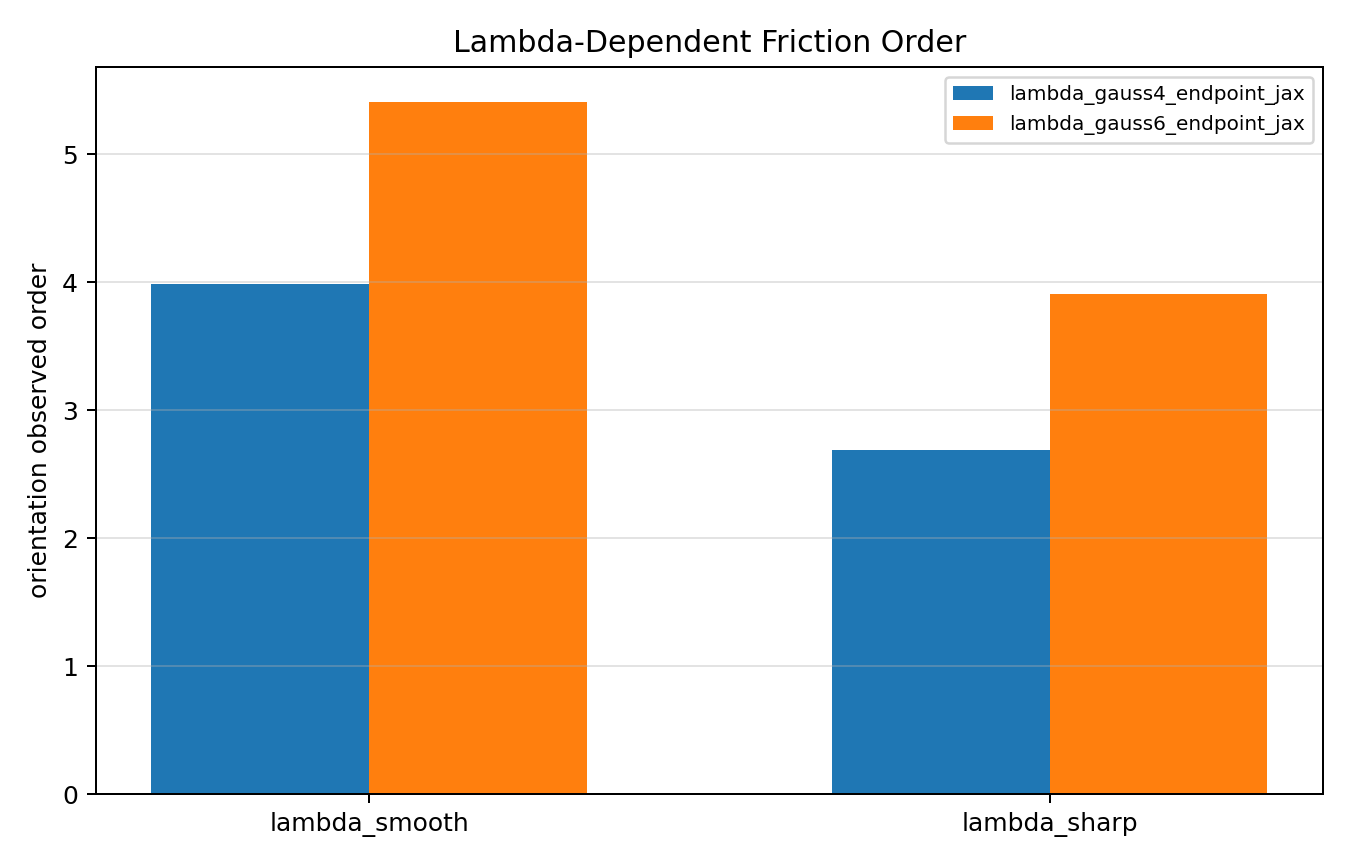

Values plotted in this chart, from the file beside it:
case, method, h, steps, orientation_error_rad, omega_l2_error, runtime_sec, total_newton_iterations, max_endpoint_constraint_norm, max_endpoint_velocity_constraint_norm, max_stage_torque_residual_norm, max_lambda_norm, max_stage_friction_power, min_stage_friction_power, final_energy_relative_change, max_step_energy_increase
lambda_smooth, lambda_gauss4_endpoint_jax, 0.1, 10, 4.1125720728066702e-05, 1.3698716640604355e-04, 1.10588866e+00, 40, 2.7894008272968645e-16, 5.9787339602818165e-16, 5.2322756973878661e-15, 5.7036737414877130e+01, -2.2283343767173561e-02, -3.9912195429576075e-01, -9.5139331918892081e-03, 0.0000000000000000e+00
lambda_smooth, lambda_gauss4_endpoint_jax, 0.05, 20, 2.6006086543129693e-06, 8.7875155544699250e-06, 1.78995301e-01, 80, 1.5700924586837752e-16, 4.8710837515742581e-16, 9.7227993331544791e-15, 5.7139752995391341e+01, -2.2338436759802509e-02, -3.9989675672500202e-01, -9.5144986197452271e-03, 0.0000000000000000e+00
lambda_smooth, lambda_gauss4_endpoint_jax, 0.025, 40, 1.6335139773127790e-07, 5.4748905734790677e-07, 3.15961998e-01, 120, 2.7894008272968645e-16, 2.2724665659685439e-15, 4.7682878848612986e-13, 5.7162575857980805e+01, -2.1860896806445353e-02, -3.9989399885028853e-01, -9.5145242400870109e-03, 0.0000000000000000e+00
lambda_smooth, lambda_gauss6_endpoint_jax, 0.1, 10, 7.8607911178624776e-08, 4.5825573163798818e-07, 1.17258013e-01, 40, 1.3597399555105182e-16, 2.8441001681421824e-16, 6.0998600352861258e-15, 5.7135932484996069e+01, -2.3800092344407879e-02, -3.9988730260100669e-01, -9.5145436508148936e-03, 0.0000000000000000e+00
lambda_smooth, lambda_gauss6_endpoint_jax, 0.05, 20, 5.8700262534050723e-09, 5.4729402535036852e-09, 2.39215163e-01, 80, 1.7772239894833365e-16, 4.6111025347562034e-16, 6.7146626180014229e-15, 5.7161667611019929e+01, -2.2002249839338569e-02, -3.9990231608811050e-01, -9.5145259163410545e-03, 0.0000000000000000e+00
lambda_smooth, lambda_gauss6_endpoint_jax, 0.025, 40, 4.3499822967138479e-11, 4.3750434754207543e-11, 3.77975724e-01, 120, 2.7894008272968645e-16, 2.4014588535873647e-15, 9.0671923834226571e-13, 5.7166916884545749e+01, -2.1888715288176156e-02, -3.9983852942818915e-01, -9.5145262095567337e-03, 0.0000000000000000e+00
lambda_sharp, lambda_gauss4_endpoint_jax, 0.1, 10, 4.3316692006717916e-05, 3.9068312552488412e-04, 8.73436740e-02, 40, 1.3877787807814457e-16, 4.9960036108132044e-16, 5.9523577525980597e-15, 5.7037725916523577e+01, -2.8932079252366034e-02, -4.0360217824618577e-01, -9.8248631401345703e-03, 0.0000000000000000e+00
lambda_sharp, lambda_gauss4_endpoint_jax, 0.05, 20, 1.4471175561321620e-05, 9.7314645183417010e-05, 1.80466214e-01, 80, 1.6653345369377348e-16, 4.1540741810552243e-16, 6.7638521167261658e-15, 5.7140241562532388e+01, -2.9323160000200223e-02, -4.0446437934703694e-01, -9.8302738803784494e-03, 0.0000000000000000e+00
lambda_sharp, lambda_gauss4_endpoint_jax, 0.025, 40, 1.0366076400734553e-06, 1.0262867584468156e-05, 3.32783202e-01, 120, 2.2887833992611187e-16, 2.8985646084562058e-15, 4.9576059088325699e-13, 5.7162835250986063e+01, -2.8446385541220781e-02, -4.0450807788990562e-01, -9.8301019300381636e-03, 0.0000000000000000e+00
lambda_sharp, lambda_gauss6_endpoint_jax, 0.1, 10, 7.3513422921060503e-05, 2.6718152829416071e-04, 1.03115531e-01, 40, 2.2377260456559048e-16, 3.3308497693360055e-16, 6.5220066110226070e-15, 5.7136308347484629e+01, -3.2445093907913426e-02, -4.0444665860818241e-01, -9.8298778429948188e-03, 0.0000000000000000e+00
lambda_sharp, lambda_gauss6_endpoint_jax, 0.05, 20, 4.1719007020212775e-06, 4.0665764956914121e-05, 2.35154010e-01, 80, 2.5438405243138006e-16, 5.9787339602818165e-16, 1.0787143849065921e-14, 5.7161986579156938e+01, -2.8312070399554540e-02, -4.0451377884004652e-01, -9.8299853721045740e-03, 0.0000000000000000e+00
lambda_sharp, lambda_gauss6_endpoint_jax, 0.025, 40, 3.2494718124060363e-07, 9.5167661881496070e-07, 4.10503118e-01, 120, 3.1031676915590914e-16, 2.5172027167143303e-15, 8.4645402281983533e-13, 5.7167009386935348e+01, -2.8302543427407484e-02, -4.0444283825092819e-01, -9.8299793669554009e-03, 0.0000000000000000e+00
